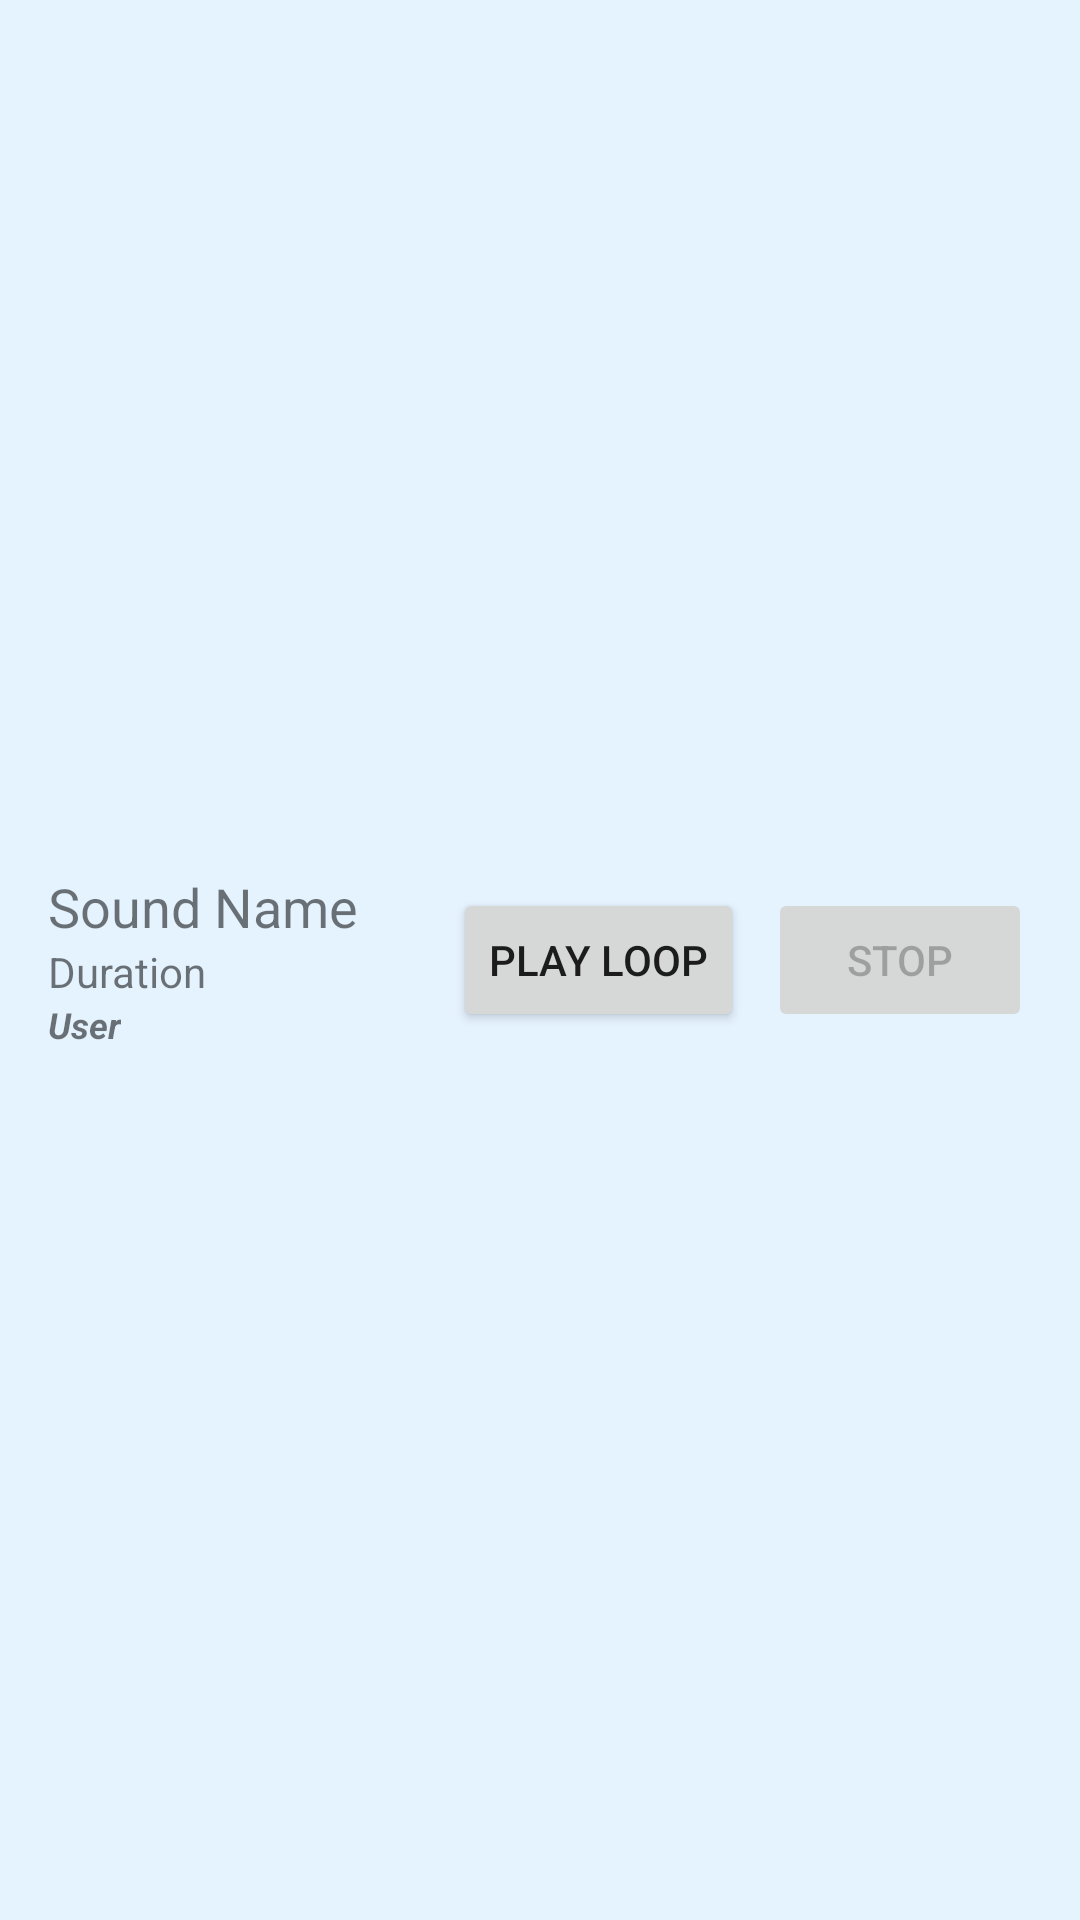

This screen was rendered from an Android layout file. Write that file and the resources it references.
<!-- AndroidManifest.xml: application theme Theme.LayoutFinal -->
<!-- res/layout/sound_item.xml -->
<LinearLayout xmlns:android="http://schemas.android.com/apk/res/android"
    android:layout_width="match_parent"
    android:layout_height="wrap_content"
    android:padding="16dp"
    android:orientation="horizontal"
    android:gravity="center_vertical">

    <LinearLayout
        android:layout_width="0dp"
        android:layout_height="wrap_content"
        android:layout_weight="1"
        android:orientation="vertical">

        <TextView
            android:id="@+id/soundName"
            android:layout_width="wrap_content"
            android:layout_height="wrap_content"
            android:text="Sound Name"
            android:textSize="18sp" />

        <TextView
            android:id="@+id/soundDuration"
            android:layout_width="wrap_content"
            android:layout_height="wrap_content"
            android:text="Duration"
            android:textSize="14sp" />

        <TextView
            android:id="@+id/soundUsername"
            android:layout_width="wrap_content"
            android:layout_height="wrap_content"
            android:text="User"
            android:textSize="12sp"
            android:textStyle="bold|italic" />

    </LinearLayout>

    <Button
        android:id="@+id/playLoopButtonItem"
        android:layout_width="wrap_content"
        android:layout_height="wrap_content"
        android:text="Play Loop"
        android:layout_marginStart="8dp" />

    <Button
        android:id="@+id/stopButtonItem"
        android:layout_width="wrap_content"
        android:layout_height="wrap_content"
        android:text="Stop"
        android:enabled="false"
        android:layout_marginStart="8dp" />


</LinearLayout>
<!-- resources referenced by this layout -->
<resources>
  <style name="Theme.LayoutFinal" parent="Theme.MaterialComponents.DayNight.DarkActionBar">
          <item name="colorPrimary">@color/colorPrimary</item>
          <item name="colorPrimaryVariant">@color/colorPrimaryDark</item>
          <item name="colorOnPrimary">#FFFFFF</item> 
          <item name="colorAccent">@color/colorAccent</item>
          <item name="android:windowBackground">@color/colorPrimaryLight</item>
  
      </style>
  <color name="colorPrimary">#64B5F6</color>
  <color name="colorPrimaryDark">#1976D2</color>
  <color name="colorAccent">#03A9F4</color>
  <color name="colorPrimaryLight">#E5F3FF</color>
</resources>
